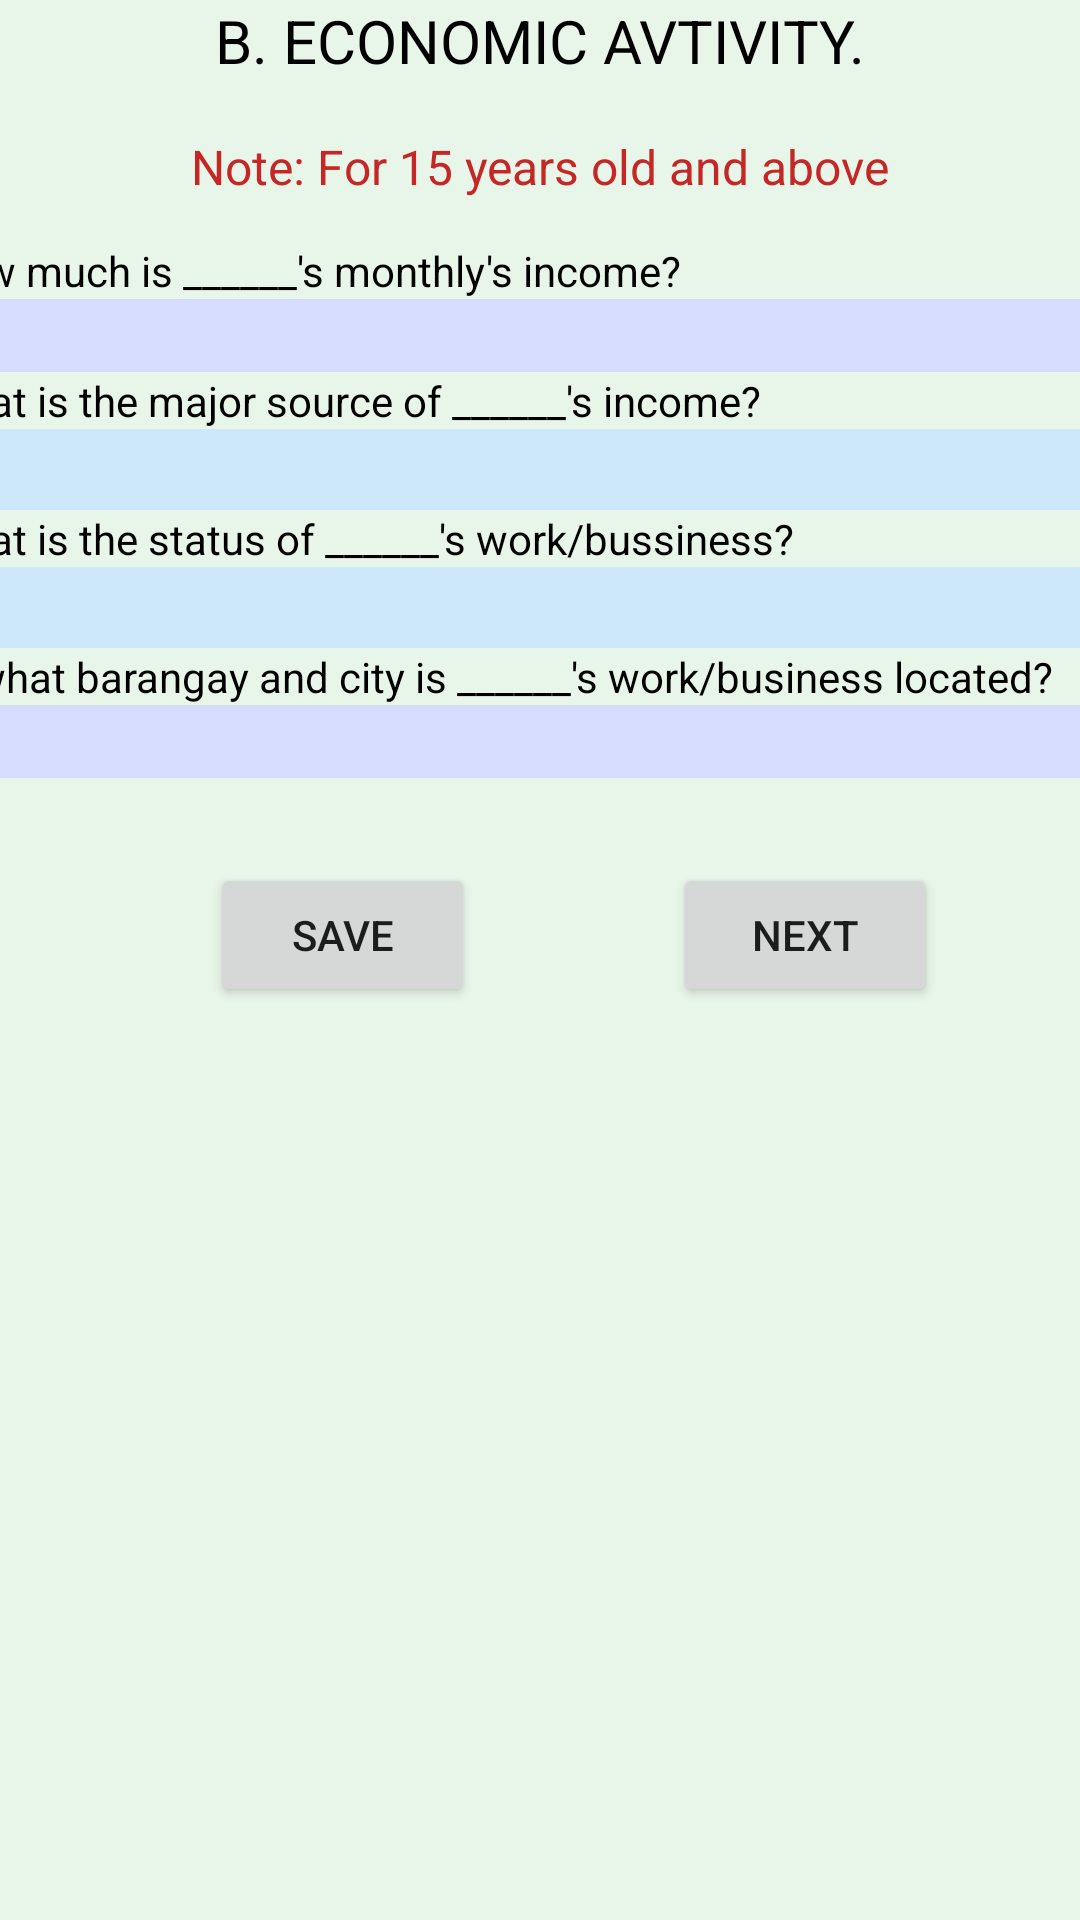

Layout XML and referenced resources for this Android screen:
<!-- AndroidManifest.xml: application theme Theme.Popeye -->
<!-- res/layout/activity_survey3.xml -->
<?xml version="1.0" encoding="utf-8"?>
<androidx.constraintlayout.widget.ConstraintLayout xmlns:android="http://schemas.android.com/apk/res/android"
    xmlns:app="http://schemas.android.com/apk/res-auto"
    xmlns:tools="http://schemas.android.com/tools"
    android:layout_width="match_parent"
    android:layout_height="match_parent"
    android:background="#E8F5E9"
    tools:context=".Survey3">

    <TextView
        android:id="@+id/textView12"
        android:layout_width="wrap_content"
        android:layout_height="wrap_content"
        android:text="B. ECONOMIC AVTIVITY."
        android:textColor="#000000"
        android:textSize="20sp"
        app:layout_constraintEnd_toEndOf="parent"
        app:layout_constraintStart_toStartOf="parent"
        app:layout_constraintTop_toTopOf="parent" />

    <ScrollView
        android:id="@+id/scrollView4"
        android:layout_width="454dp"
        android:layout_height="207dp"
        app:layout_constraintBottom_toBottomOf="parent"
        app:layout_constraintEnd_toEndOf="parent"
        app:layout_constraintHorizontal_bias="0.498"
        app:layout_constraintStart_toStartOf="parent"
        app:layout_constraintTop_toBottomOf="@+id/textView12"
        app:layout_constraintVertical_bias="0.132">

        <LinearLayout
            android:layout_width="match_parent"
            android:layout_height="wrap_content"
            android:orientation="vertical">

            <TextView
                android:id="@+id/textView23"
                android:layout_width="match_parent"
                android:layout_height="wrap_content"
                android:text="15. How much is ______'s monthly's income?"
                android:textColor="#000000" />

            <EditText
                android:id="@+id/q15"
                android:layout_width="match_parent"
                android:layout_height="wrap_content"
                android:background="#D5DCFF"
                android:ems="10"
                android:inputType="textPersonName"
                android:textColor="#000000" />

            <TextView
                android:id="@+id/textView17"
                android:layout_width="match_parent"
                android:layout_height="wrap_content"
                android:text="16. What is the major source of ______'s income?"
                android:textColor="#000000" />

            <Spinner
                android:id="@+id/q16"
                android:layout_width="match_parent"
                android:layout_height="27dp"
                android:background="#CDE8FA" />

            <TextView
                android:id="@+id/textView18"
                android:layout_width="match_parent"
                android:layout_height="wrap_content"
                android:text="17. What is the status of ______'s work/bussiness?"
                android:textColor="#000000" />

            <Spinner
                android:id="@+id/q17"
                android:layout_width="match_parent"
                android:layout_height="27dp"
                android:background="#CDE8FA" />

            <TextView
                android:id="@+id/textView19"
                android:layout_width="match_parent"
                android:layout_height="wrap_content"
                android:text="18. In what barangay and city is ______'s work/business located?"
                android:textColor="#000000" />

            <EditText
                android:id="@+id/q18"
                android:layout_width="match_parent"
                android:layout_height="wrap_content"
                android:background="#D5DCFF"
                android:ems="10"
                android:inputType="textPersonName"
                android:textColor="#000000" />

        </LinearLayout>
    </ScrollView>

    <Button
        android:id="@+id/btnsave1"
        android:layout_width="wrap_content"
        android:layout_height="wrap_content"
        android:text="save"
        app:layout_constraintBottom_toBottomOf="parent"
        app:layout_constraintEnd_toEndOf="parent"
        app:layout_constraintHorizontal_bias="0.258"
        app:layout_constraintStart_toStartOf="parent"
        app:layout_constraintTop_toBottomOf="@+id/scrollView4"
        app:layout_constraintVertical_bias="0.0" />

    <Button
        android:id="@+id/btnNext"
        android:layout_width="wrap_content"
        android:layout_height="wrap_content"
        android:text="next"
        app:layout_constraintBottom_toBottomOf="parent"
        app:layout_constraintEnd_toEndOf="parent"
        app:layout_constraintHorizontal_bias="0.581"
        app:layout_constraintStart_toEndOf="@+id/btnsave1"
        app:layout_constraintTop_toBottomOf="@+id/scrollView4"
        app:layout_constraintVertical_bias="0.0" />

    <TextView
        android:id="@+id/textView20"
        android:layout_width="wrap_content"
        android:layout_height="wrap_content"
        android:text="Note: For 15 years old and above"
        android:textColor="#C52727"
        android:textSize="16sp"
        app:layout_constraintBottom_toBottomOf="parent"
        app:layout_constraintEnd_toEndOf="parent"
        app:layout_constraintStart_toStartOf="parent"
        app:layout_constraintTop_toTopOf="parent"
        app:layout_constraintVertical_bias="0.072" />

</androidx.constraintlayout.widget.ConstraintLayout>
<!-- resources referenced by this layout -->
<resources>
  <style name="Theme.Popeye" parent="Theme.MaterialComponents.DayNight.DarkActionBar">
          
          <item name="colorPrimary">@color/purple_500</item>
          <item name="colorPrimaryVariant">@color/purple_700</item>
          <item name="colorOnPrimary">@color/white</item>
          
          <item name="colorSecondary">@color/teal_200</item>
          <item name="colorSecondaryVariant">@color/teal_700</item>
          <item name="colorOnSecondary">@color/black</item>
          
          <item name="android:statusBarColor" tools:targetApi="l">?attr/colorPrimaryVariant</item>
          
      </style>
  <!-- not gathered from this repository: default colours our renderer supplied (Android Studio template values) -->
  <color name="purple_500">#FF6200EE</color>
  <color name="purple_700">#FF3700B3</color>
  <color name="teal_200">#FF03DAC5</color>
  <color name="teal_700">#FF018786</color>
  <color name="black">#FF000000</color>
  <color name="white">#FFFFFFFF</color>
</resources>
